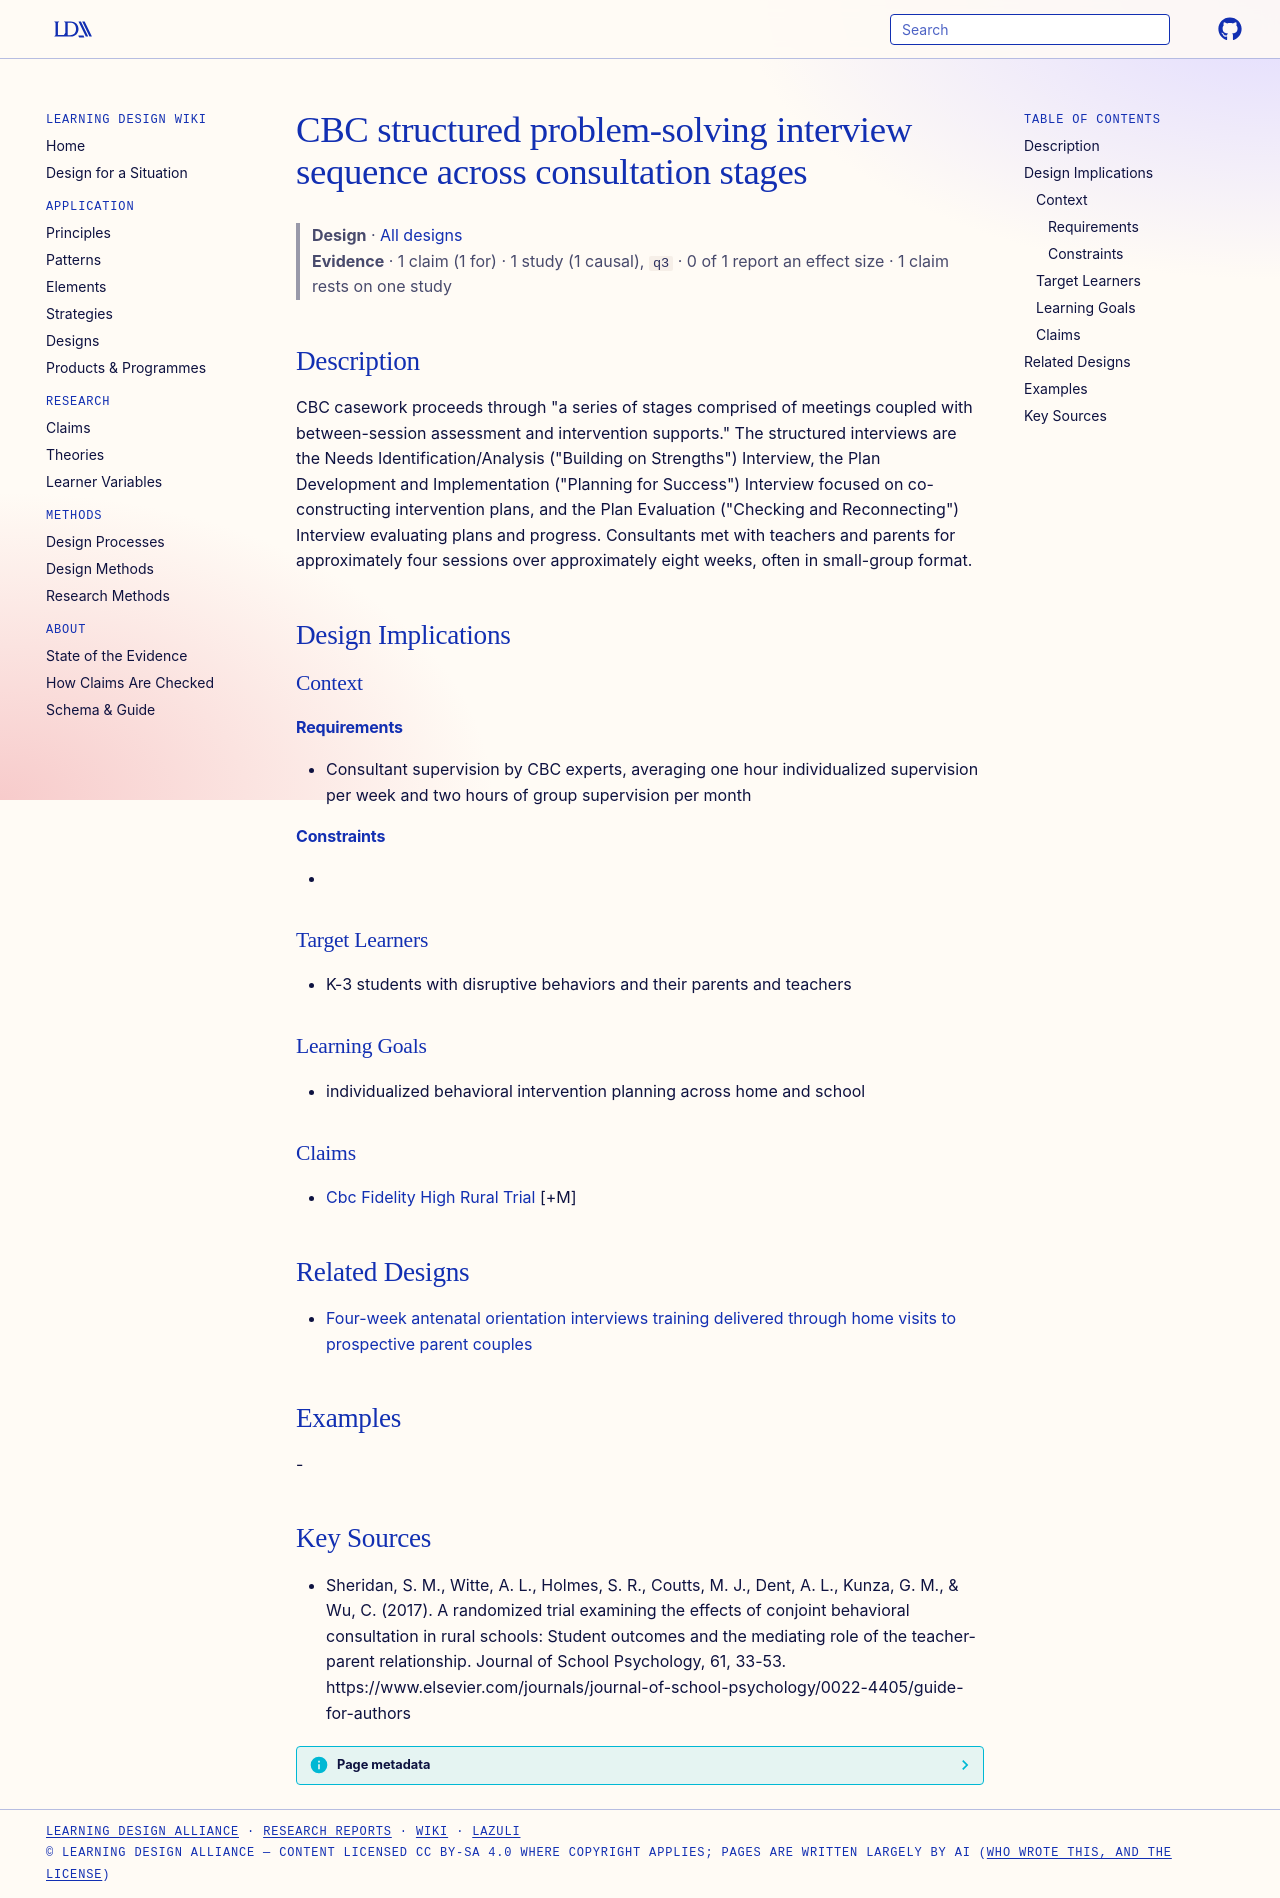

repository: Learning-Design-Alliance/learning-wiki · page: designs/cbc-structured-problem-solving-interviews/index.html · generator: mkdocs

---
type: design
id: cbc-structured-problem-solving-interviews
title: CBC structured problem-solving interview sequence across consultation stages
description: "CBC casework proceeds through \"a series of stages comprised of meetings coupled with between-session assessment and intervention supports.\" The structured interviews are the Needs Identification/Analysis (\"Building on..."
status: review
generated:
  by: "process:settle-candidates"
  at: 2026-11-01
sources:
  - id: sheridan-2017
    resource: "https://www.elsevier.com/journals/journal-of-school-psychology/0022-4405/guide-for-authors"
    title: "Sheridan, S. M., Witte, A. L., Holmes, S. R., Coutts, M. J., Dent, A. L., Kunza, G. M., & Wu, C. (2017). A randomized trial examining the effects of conjoint behavioral consultation in rural schools: Student outcomes and the mediating role of the teacher-parent relationship. Journal of School Psychology, 61, 33-53. https://www.elsevier.com/journals/journal-of-school-psychology/0022-4405/guide-for-authors"
    author: "Sheridan, S. M., Witte, A. L., Holmes, S. R., Coutts, M. J., Dent, A. L., Kunza, G. M., & Wu, C"
---

# CBC structured problem-solving interview sequence across consultation stages

> **Design** · [All designs](index.md)
> **Evidence** · 1 claim (1 for) · 1 study (1 causal), `q3` · 0 of 1 report an effect size · 1 claim rests on one study

## Description
CBC casework proceeds through "a series of stages comprised of meetings coupled with between-session assessment and intervention supports." The structured interviews are the Needs Identification/Analysis ("Building on Strengths") Interview, the Plan Development and Implementation ("Planning for Success") Interview focused on co-constructing intervention plans, and the Plan Evaluation ("Checking and Reconnecting") Interview evaluating plans and progress. Consultants met with teachers and parents for approximately four sessions over approximately eight weeks, often in small-group format.

## Design Implications

### Context
#### Requirements
- Consultant supervision by CBC experts, averaging one hour individualized supervision per week and two hours of group supervision per month
#### Constraints
- 

### Target Learners
- K-3 students with disruptive behaviors and their parents and teachers

### Learning Goals
- individualized behavioral intervention planning across home and school

### Claims
- [Cbc Fidelity High Rural Trial](../claims/cbc-fidelity-high-rural-trial.md) [+M]

## Related Designs

- [Four-week antenatal orientation interviews training delivered through home visits to prospective parent couples](antenatal-orientation-interviews-training.md)

## Examples
-

## Key Sources
- Sheridan, S. M., Witte, A. L., Holmes, S. R., Coutts, M. J., Dent, A. L., Kunza, G. M., & Wu, C. (2017). A randomized trial examining the effects of conjoint behavioral consultation in rural schools: Student outcomes and the mediating role of the teacher-parent relationship. Journal of School Psychology, 61, 33-53. https://www.elsevier.com/journals/journal-of-school-psychology/0022-4405/guide-for-authors
